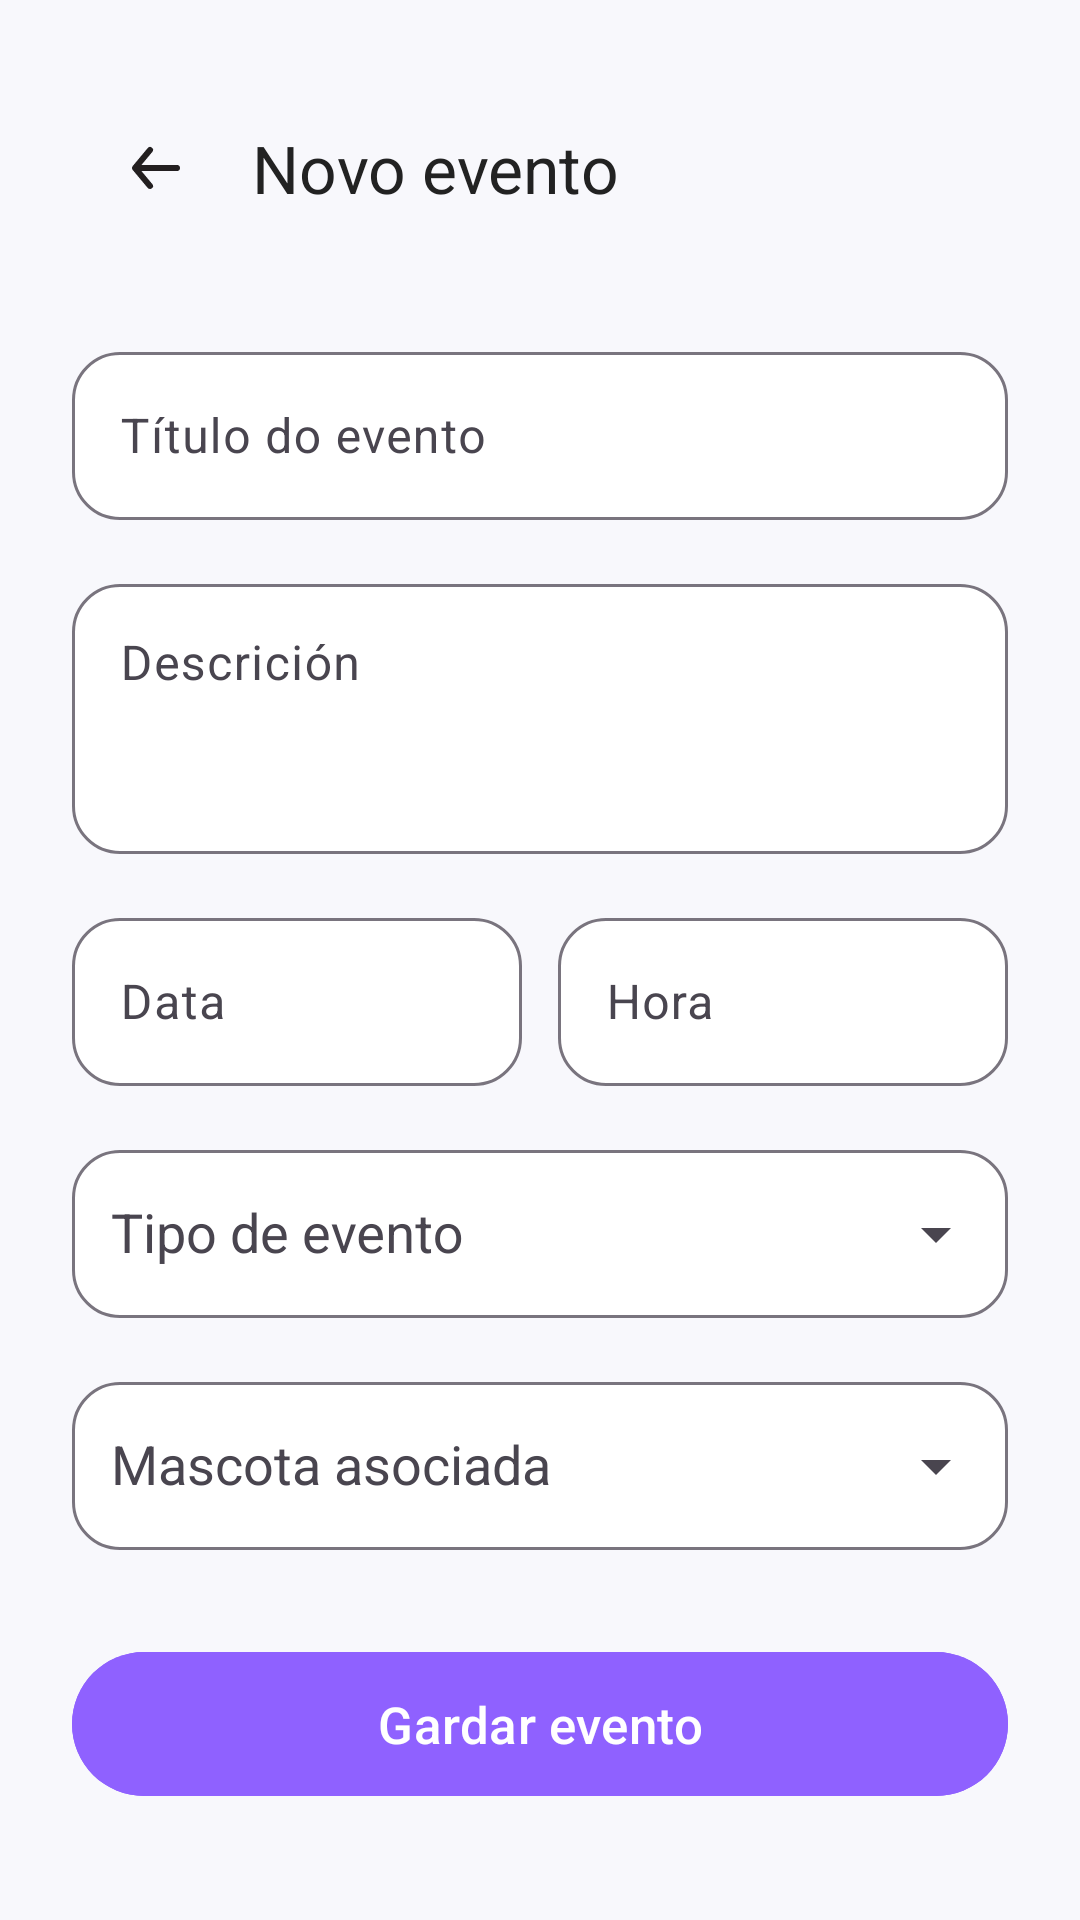

Reconstruct the res/layout file that produces this screen, plus the resources it refers to.
<!-- AndroidManifest.xml: application theme Theme.PetCare -->
<!-- res/layout/activity_add_evento.xml -->
<?xml version="1.0" encoding="utf-8"?>
<ScrollView
    xmlns:android="http://schemas.android.com/apk/res/android"
    xmlns:app="http://schemas.android.com/apk/res-auto"
    android:layout_width="match_parent"
    android:layout_height="match_parent"
    android:background="#F8F8FC"
    android:fillViewport="true"
    android:scrollbars="none">

    <androidx.constraintlayout.widget.ConstraintLayout
        android:id="@+id/main"
        android:layout_width="match_parent"
        android:layout_height="wrap_content"
        android:padding="24dp">

        <androidx.appcompat.widget.Toolbar
            android:id="@+id/toolbarAddEvento"
            android:layout_width="0dp"
            android:layout_height="wrap_content"
            android:background="#F8F8FC"
            app:navigationIcon="@drawable/flecha_atras"
            app:title="Novo evento"
            app:titleTextColor="#222222"
            app:layout_constraintTop_toTopOf="parent"
            app:layout_constraintStart_toStartOf="parent"
            app:layout_constraintEnd_toEndOf="parent" />

        <com.google.android.material.textfield.TextInputLayout
            android:id="@+id/tilTituloEvento"
            android:layout_width="0dp"
            android:layout_height="wrap_content"
            android:layout_marginTop="24dp"
            android:hint="Título do evento"
            app:boxBackgroundColor="#FFFFFF"
            app:boxBackgroundMode="outline"
            app:boxCornerRadiusBottomEnd="16dp"
            app:boxCornerRadiusBottomStart="16dp"
            app:boxCornerRadiusTopEnd="16dp"
            app:boxCornerRadiusTopStart="16dp"
            app:layout_constraintTop_toBottomOf="@id/toolbarAddEvento"
            app:layout_constraintStart_toStartOf="parent"
            app:layout_constraintEnd_toEndOf="parent">

            <com.google.android.material.textfield.TextInputEditText
                android:id="@+id/txtTituloEvento"
                android:layout_width="match_parent"
                android:layout_height="56dp"
                android:inputType="textCapSentences" />

        </com.google.android.material.textfield.TextInputLayout>

        <com.google.android.material.textfield.TextInputLayout
            android:id="@+id/tilDescripcionEvento"
            android:layout_width="0dp"
            android:layout_height="wrap_content"
            android:layout_marginTop="16dp"
            android:hint="Descrición"
            app:boxBackgroundColor="#FFFFFF"
            app:boxBackgroundMode="outline"
            app:boxCornerRadiusBottomEnd="16dp"
            app:boxCornerRadiusBottomStart="16dp"
            app:boxCornerRadiusTopEnd="16dp"
            app:boxCornerRadiusTopStart="16dp"
            app:layout_constraintTop_toBottomOf="@id/tilTituloEvento"
            app:layout_constraintStart_toStartOf="parent"
            app:layout_constraintEnd_toEndOf="parent">

            <com.google.android.material.textfield.TextInputEditText
                android:id="@+id/txtDescripcionEvento"
                android:layout_width="match_parent"
                android:layout_height="90dp"
                android:gravity="top"
                android:inputType="textMultiLine" />

        </com.google.android.material.textfield.TextInputLayout>

        <com.google.android.material.textfield.TextInputLayout
            android:id="@+id/tilFechaEvento"
            android:layout_width="0dp"
            android:layout_height="wrap_content"
            android:layout_marginTop="16dp"
            android:hint="Data"
            app:boxBackgroundColor="#FFFFFF"
            app:boxBackgroundMode="outline"
            app:boxCornerRadiusBottomEnd="16dp"
            app:boxCornerRadiusBottomStart="16dp"
            app:boxCornerRadiusTopEnd="16dp"
            app:boxCornerRadiusTopStart="16dp"
            app:layout_constraintTop_toBottomOf="@id/tilDescripcionEvento"
            app:layout_constraintStart_toStartOf="parent"
            app:layout_constraintEnd_toStartOf="@id/tilHoraEvento"
            app:layout_constraintHorizontal_chainStyle="spread_inside">

            <com.google.android.material.textfield.TextInputEditText
                android:id="@+id/txtFechaEvento"
                android:layout_width="match_parent"
                android:layout_height="56dp"
                android:inputType="date" />

        </com.google.android.material.textfield.TextInputLayout>

        <com.google.android.material.textfield.TextInputLayout
            android:id="@+id/tilHoraEvento"
            android:layout_width="0dp"
            android:layout_height="wrap_content"
            android:layout_marginStart="12dp"
            android:hint="Hora"
            app:boxBackgroundColor="#FFFFFF"
            app:boxBackgroundMode="outline"
            app:boxCornerRadiusBottomEnd="16dp"
            app:boxCornerRadiusBottomStart="16dp"
            app:boxCornerRadiusTopEnd="16dp"
            app:boxCornerRadiusTopStart="16dp"
            app:layout_constraintTop_toTopOf="@id/tilFechaEvento"
            app:layout_constraintStart_toEndOf="@id/tilFechaEvento"
            app:layout_constraintEnd_toEndOf="parent">

            <com.google.android.material.textfield.TextInputEditText
                android:id="@+id/txtHoraEvento"
                android:layout_width="match_parent"
                android:layout_height="56dp"
                android:inputType="time" />

        </com.google.android.material.textfield.TextInputLayout>

        <com.google.android.material.textfield.TextInputLayout
            android:id="@+id/tilTipoEvento"
            android:layout_width="0dp"
            android:layout_height="wrap_content"
            android:layout_marginTop="16dp"
            android:hint="   Tipo de evento"
            app:endIconMode="dropdown_menu"
            app:boxBackgroundColor="#FFFFFF"
            app:boxBackgroundMode="outline"
            app:boxCornerRadiusBottomEnd="16dp"
            app:boxCornerRadiusBottomStart="16dp"
            app:boxCornerRadiusTopEnd="16dp"
            app:boxCornerRadiusTopStart="16dp"
            app:layout_constraintTop_toBottomOf="@id/tilFechaEvento"
            app:layout_constraintStart_toStartOf="parent"
            app:layout_constraintEnd_toEndOf="parent">

            <com.google.android.material.textfield.MaterialAutoCompleteTextView
                android:id="@+id/txtTipoEvento"
                android:layout_width="match_parent"
                android:layout_height="56dp"
                android:inputType="none" />

        </com.google.android.material.textfield.TextInputLayout>

        <com.google.android.material.textfield.TextInputLayout
            android:id="@+id/tilMascotaEvento"
            android:layout_width="0dp"
            android:layout_height="wrap_content"
            android:layout_marginTop="16dp"
            android:hint="   Mascota asociada"
            app:endIconMode="dropdown_menu"
            app:boxBackgroundColor="#FFFFFF"
            app:boxBackgroundMode="outline"
            app:boxCornerRadiusBottomEnd="16dp"
            app:boxCornerRadiusBottomStart="16dp"
            app:boxCornerRadiusTopEnd="16dp"
            app:boxCornerRadiusTopStart="16dp"
            app:layout_constraintTop_toBottomOf="@id/tilTipoEvento"
            app:layout_constraintStart_toStartOf="parent"
            app:layout_constraintEnd_toEndOf="parent">

            <com.google.android.material.textfield.MaterialAutoCompleteTextView
                android:id="@+id/txtMascotaEvento"
                android:layout_width="match_parent"
                android:layout_height="56dp"
                android:inputType="none" />

        </com.google.android.material.textfield.TextInputLayout>

        <com.google.android.material.button.MaterialButton
            android:id="@+id/btnGuardarEvento"
            android:layout_width="0dp"
            android:layout_height="56dp"
            android:layout_marginTop="30dp"
            android:layout_marginBottom="24dp"
            android:backgroundTint="#8F61FF"
            android:text="Gardar evento"
            android:textAllCaps="false"
            android:textColor="@android:color/white"
            android:textSize="17sp"
            app:cornerRadius="28dp"
            app:layout_constraintTop_toBottomOf="@id/tilMascotaEvento"
            app:layout_constraintBottom_toBottomOf="parent"
            app:layout_constraintStart_toStartOf="parent"
            app:layout_constraintEnd_toEndOf="parent" />

    </androidx.constraintlayout.widget.ConstraintLayout>

</ScrollView>
<!-- resources referenced by this layout -->
<resources>
  <!-- drawable flecha_atras (drawable) -->
  <vector xmlns:android="http://schemas.android.com/apk/res/android"
      android:width="24dp"
      android:height="24dp"
      android:viewportWidth="24"
      android:viewportHeight="24">
    <path
        android:pathData="M24,0l-0,24l-24,0l-0,-24z"
        android:strokeAlpha="0"
        android:fillColor="#fff"
        android:fillAlpha="0"/>
    <path
        android:pathData="M19,11H7.14l3.63,-4.36A1,1 0,1 0,9.23 5.36l-5,6a1.19,1.19 0,0 0,-0.09 0.15c0,0.05 0,0.08 -0.07,0.13A1,1 0,0 0,4 12H4a1,1 0,0 0,0.07 0.36c0,0.05 0,0.08 0.07,0.13a1.19,1.19 0,0 0,0.09 0.15l5,6A1,1 0,0 0,10 19a1,1 0,0 0,0.64 -0.23,1 1,0 0,0 0.13,-1.41L7.14,13H19a1,1 0,0 0,0 -2Z"
        android:fillColor="#231f20"/>
  </vector>
  <style name="Theme.PetCare" parent="Base.Theme.PetCare" />
  <style name="Base.Theme.PetCare" parent="Theme.Material3.DayNight.NoActionBar">
          
          
      </style>
</resources>
